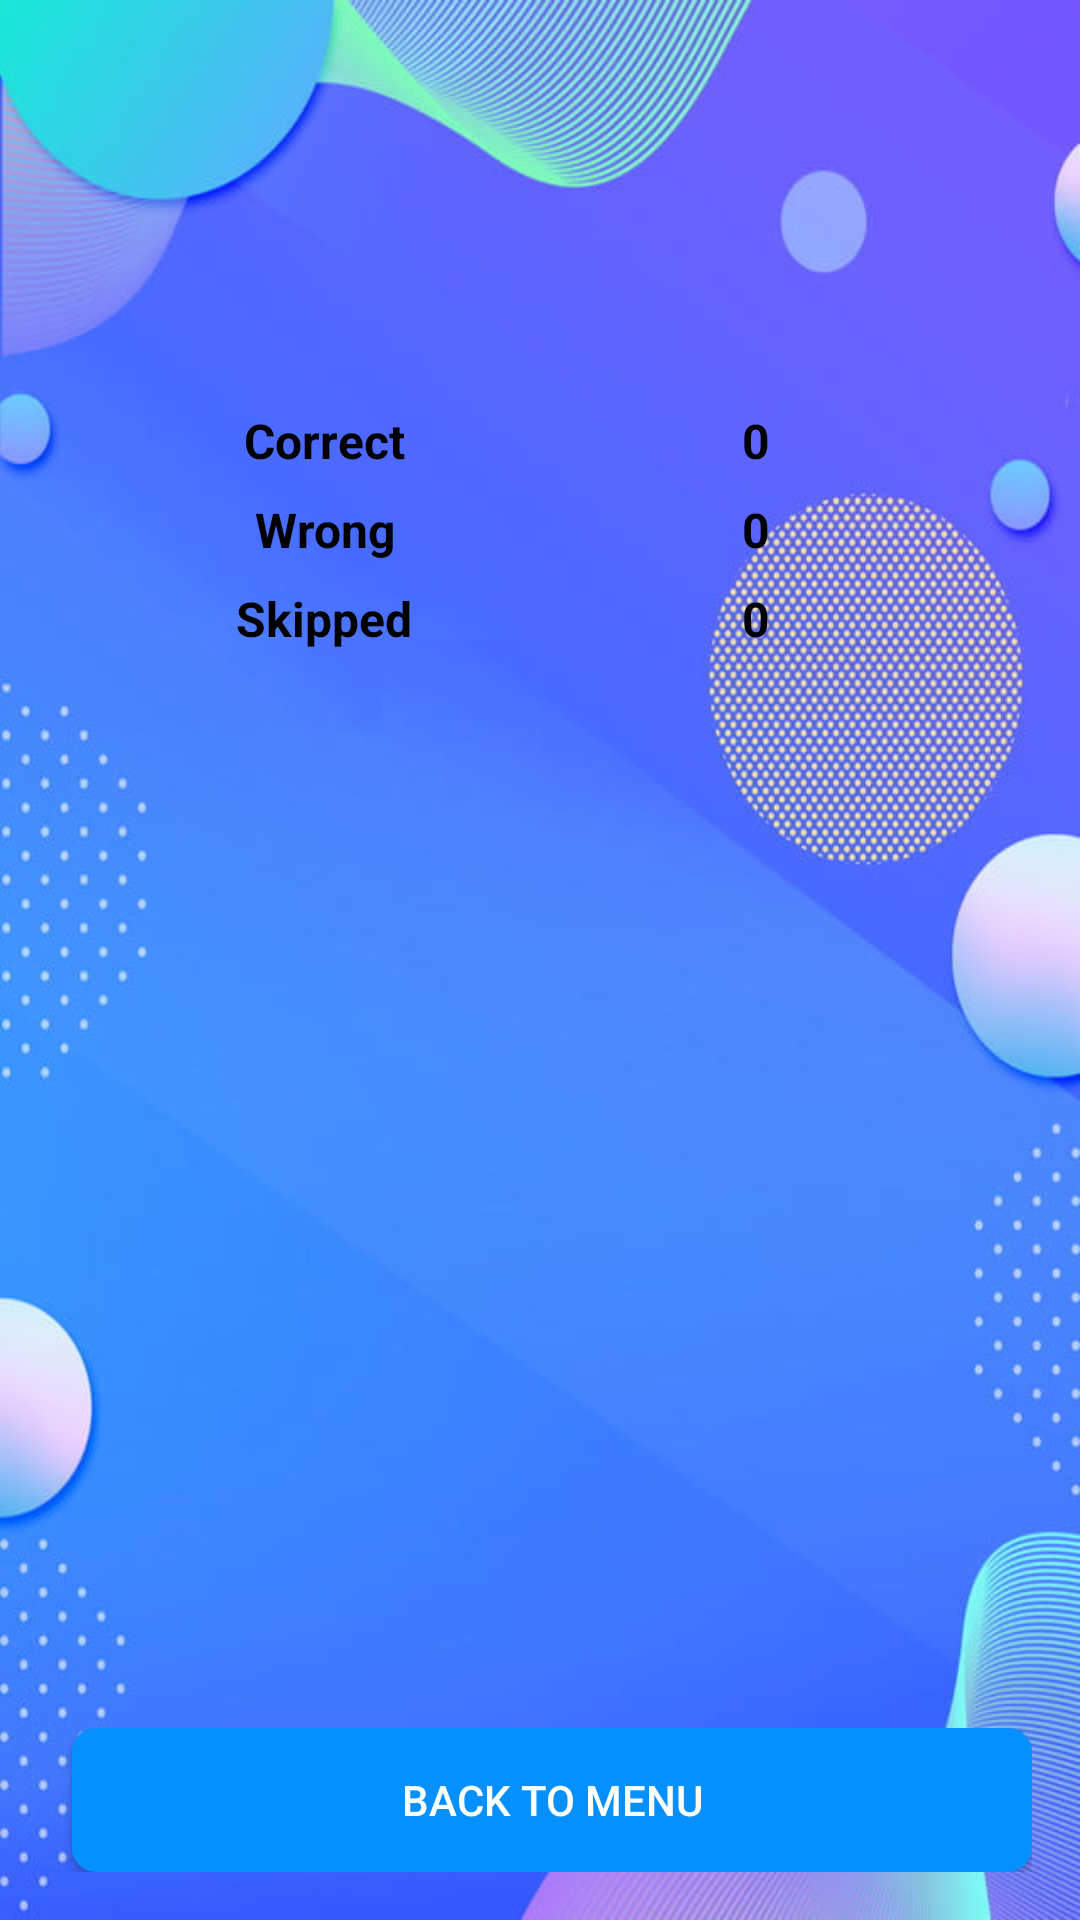

Android layout source for this screen:
<!-- AndroidManifest.xml: application theme Theme.QuizApp -->
<!-- res/layout/activity_result.xml -->
<?xml version="1.0" encoding="utf-8"?>
<LinearLayout xmlns:android="http://schemas.android.com/apk/res/android"
    xmlns:app="http://schemas.android.com/apk/res-auto"
    xmlns:tools="http://schemas.android.com/tools"
    android:layout_width="match_parent"
    android:layout_height="match_parent"
    android:background="@drawable/back1"
    android:orientation="vertical"
    tools:context=".ui.result.ResultActivity">


    <ScrollView
        android:layout_width="match_parent"
        android:layout_height="0dp"
        android:layout_weight="1">

        <androidx.appcompat.widget.LinearLayoutCompat
            android:layout_width="match_parent"
            android:layout_height="wrap_content"
            android:orientation="vertical"
            android:padding="8dp">


            <LinearLayout
                android:layout_width="match_parent"
                android:layout_height="wrap_content">

                <ImageView
                    android:layout_width="match_parent"
                    android:layout_height="100dp"
                    android:layout_marginTop="8dp"
                    android:src="@drawable/cup_win" />


            </LinearLayout>

            <LinearLayout
                android:layout_width="match_parent"
                android:layout_height="wrap_content"
                android:layout_marginStart="16dp"
                android:layout_marginTop="8dp"
                android:layout_marginEnd="16dp"
                android:background="@drawable/bg_result"
                android:orientation="vertical"
                android:padding="8dp">

                <LinearLayout
                    android:layout_width="match_parent"
                    android:layout_height="0dp"
                    android:layout_weight="1"
                    android:padding="4dp">

                    <TextView
                        android:layout_width="0dp"
                        android:layout_height="match_parent"
                        android:layout_weight="2"
                        android:gravity="center"
                        android:text="Correct"
                        android:textColor="@color/black"
                        android:textSize="16sp"
                        android:textStyle="bold" />

                    <TextView
                        android:id="@+id/txt_correctAnswer"
                        android:layout_width="0dp"
                        android:layout_height="match_parent"
                        android:layout_weight="2"
                        android:gravity="center"
                        android:text="0"
                        android:textColor="@color/black"
                        android:textSize="16sp"
                        android:textStyle="bold" />

                </LinearLayout>

                <LinearLayout
                    android:layout_width="match_parent"
                    android:layout_height="0dp"
                    android:layout_weight="1"
                    android:padding="4dp">

                    <TextView
                        android:layout_width="0dp"
                        android:layout_height="match_parent"
                        android:layout_weight="2"
                        android:gravity="center"
                        android:text="Wrong"
                        android:textColor="@color/black"
                        android:textSize="16sp"
                        android:textStyle="bold" />


                    <TextView
                        android:id="@+id/txt_wrongAnswer"
                        android:layout_width="0dp"
                        android:layout_height="match_parent"
                        android:layout_weight="2"
                        android:gravity="center"
                        android:text="0"
                        android:textColor="@color/black"
                        android:textSize="16sp"
                        android:textStyle="bold" />

                </LinearLayout>

                <LinearLayout
                    android:layout_width="match_parent"
                    android:layout_height="0dp"
                    android:layout_weight="1"
                    android:padding="4dp">

                    <TextView
                        android:layout_width="0dp"
                        android:layout_height="match_parent"
                        android:layout_weight="2"
                        android:gravity="center"
                        android:text="Skipped"
                        android:textColor="@color/black"
                        android:textSize="16sp"
                        android:textStyle="bold" />


                    <TextView
                        android:id="@+id/txt_skippedAnswer"
                        android:layout_width="0dp"
                        android:layout_height="match_parent"
                        android:layout_weight="2"
                        android:gravity="center"
                        android:text="0"
                        android:textColor="@color/black"
                        android:textSize="16sp"
                        android:textStyle="bold" />

                </LinearLayout>

            </LinearLayout>

            <androidx.appcompat.widget.LinearLayoutCompat
                android:id="@+id/container"
                android:layout_width="match_parent"
                android:layout_height="wrap_content"
                android:orientation="vertical">


            </androidx.appcompat.widget.LinearLayoutCompat>


        </androidx.appcompat.widget.LinearLayoutCompat>


    </ScrollView>

    <LinearLayout
        android:layout_width="match_parent"
        android:layout_height="wrap_content"
        android:gravity="bottom"
        android:orientation="horizontal"
        android:padding="16dp">


        <androidx.appcompat.widget.AppCompatButton
            android:id="@+id/btn_back2menu"
            android:layout_width="0dp"
            android:layout_height="wrap_content"
            android:layout_marginStart="8dp"
            android:layout_weight="1"
            android:background="@drawable/ic_action"
            android:text="Back to menu"
            android:textColor="@color/white" />

    </LinearLayout>


</LinearLayout>
<!-- resources referenced by this layout -->
<resources>
  <color name="black">#FF000000</color>
  <color name="white">#FFFFFFFF</color>
  <!-- drawable back1: jpg bitmap (drawable, 77805 bytes) -->
  <!-- drawable ic_action (drawable) -->
  <?xml version="1.0" encoding="utf-8"?>
  <selector xmlns:android="http://schemas.android.com/apk/res/android">
      <item android:state_enabled="true">
          <shape>
              <solid android:color="#0690FD"/>
              <corners android:radius="8dp"/>
          </shape>
      </item>
  
      <item android:state_enabled="false">
          <shape>
              <solid android:color="#9FCFF4"/>
              <corners android:radius="8dp"/>
          </shape>
      </item>
  
  </selector>
  <style name="Theme.QuizApp" parent="Theme.MaterialComponents.Light.NoActionBar">
          
          <item name="colorPrimary">@color/purple_500</item>
          <item name="colorPrimaryVariant">@color/purple_700</item>
          <item name="colorOnPrimary">@color/white</item>
          
          <item name="colorSecondary">@color/teal_200</item>
          <item name="colorSecondaryVariant">@color/teal_700</item>
          <item name="colorOnSecondary">@color/black</item>
          
          <item name="android:statusBarColor">?attr/colorPrimaryVariant</item>
          
          <item name="android:forceDarkAllowed" tools:targetApi="q">false</item>
      </style>
  <color name="purple_500">#FF6200EE</color>
  <color name="purple_700">#FF3700B3</color>
  <color name="teal_200">#FF03DAC5</color>
  <color name="teal_700">#FF018786</color>
</resources>
